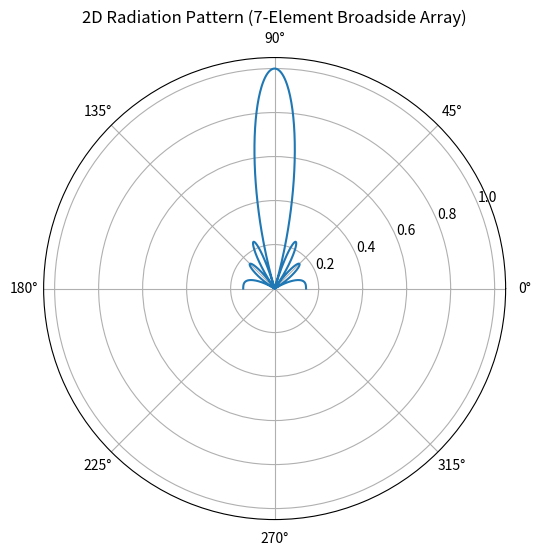

Python code for this plot:
# Broadside array antenna (7-element)
import numpy as np
import matplotlib.pyplot as plt
# Parameters
lam = 1
d = lam / 2
k = 2 * np.pi / lam
N = 7 # number of elements
# Angle range
theta = np.linspace(0, np.pi, 1000)
19
# Array Factor
AF = np.zeros_like(theta, dtype=complex)
for n in range(N):
 AF += np.exp(1j * n * k * d * np.cos(theta))
# Normalize
AF_mag = np.abs(AF)
AF_mag = AF_mag / np.max(AF_mag)
# Plot
plt.figure(figsize=(6,6))
ax = plt.subplot(111, projection='polar')
ax.plot(theta, AF_mag)
ax.set_title("2D Radiation Pattern (7-Element Broadside Array)")
plt.show()
